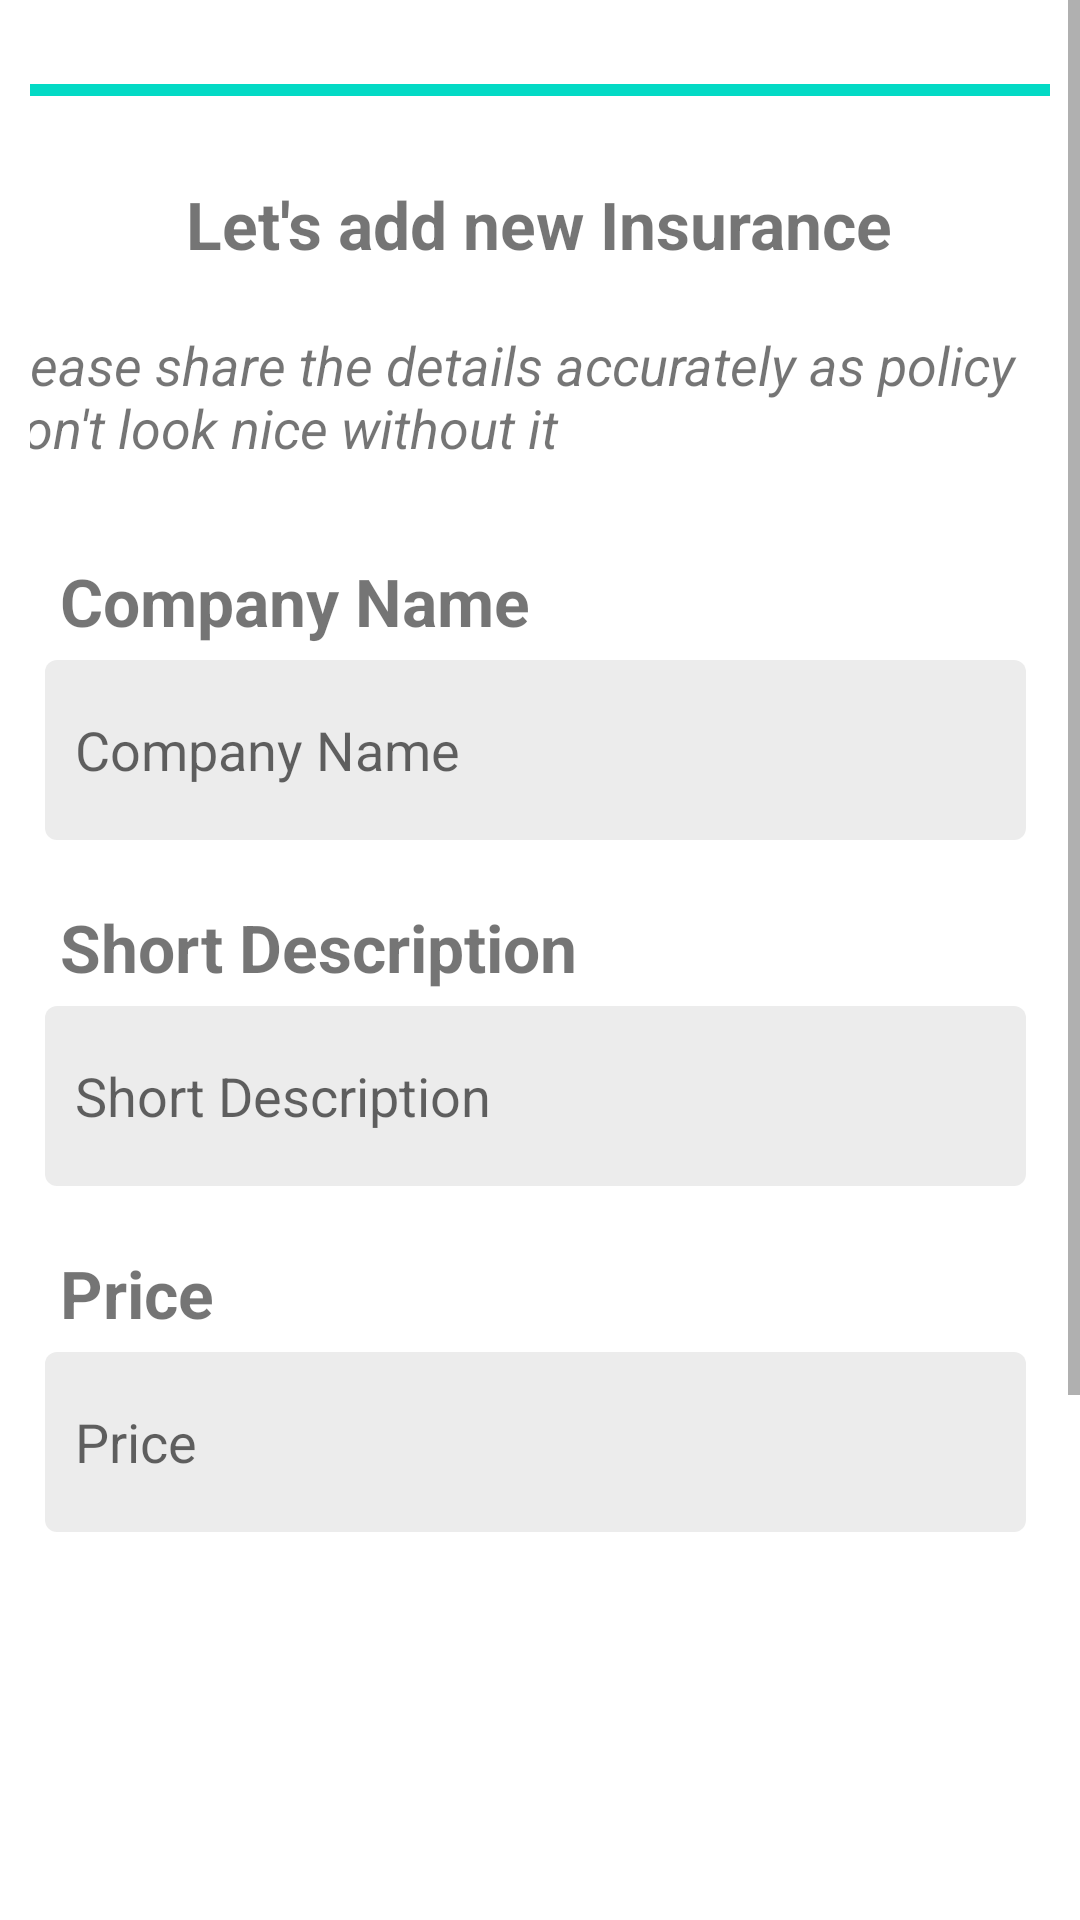

The Android layout XML behind this screen, and the referenced resources:
<!-- AndroidManifest.xml: application theme Theme.InsureMe -->
<!-- res/layout/add_healthinsurance.xml -->
<?xml version="1.0" encoding="utf-8"?>
<ScrollView
    xmlns:android="http://schemas.android.com/apk/res/android"
    android:layout_width="match_parent"
    android:layout_height="match_parent">
<LinearLayout xmlns:android="http://schemas.android.com/apk/res/android"
    android:layout_width="match_parent"
    android:layout_height="match_parent"
    xmlns:app="http://schemas.android.com/apk/res-auto"
    android:baselineAligned="false"

    android:orientation="vertical"
    android:padding="10dp">

    <ProgressBar
        android:layout_width="match_parent"
        android:layout_height="20dp"
        android:layout_marginVertical="10dp"
        style="?android:attr/progressBarStyleHorizontal"
        android:progress="100"
        android:indeterminate="false">
    </ProgressBar>
    <TextView
        android:layout_width="wrap_content"
        android:layout_height="wrap_content"
        android:layout_gravity="center"
        android:layout_marginVertical="10dp"
        android:text="Let's add new Insurance"
        android:textSize="22dp"
        android:textStyle="bold" />

    <TextView
        android:layout_width="371dp"
        android:layout_height="wrap_content"
        android:layout_marginVertical="10dp"
        android:layout_gravity="center"
        android:text="Please share the details accurately as policy won't look nice without it"
        android:textSize="18dp"
        android:textStyle="italic" />

    <TextView
        android:layout_width="match_parent"
        android:layout_height="wrap_content"
        android:text="Company Name"
        android:layout_marginLeft="10dp"
        android:textStyle="bold"
        android:textSize="22dp"
        android:paddingTop="16dp"
        android:layout_marginVertical="5dp"
        />


    <EditText
        android:layout_width="match_parent"
        android:layout_height="60dp"
        android:background="@drawable/edittext"
        android:layout_marginRight="8dp"
        android:layout_marginLeft="5dp"
        android:padding="10dp"
        android:id="@+id/addCarInsuranceName"
        android:hint="Company Name"

        />

    <TextView
        android:layout_width="match_parent"
        android:layout_height="wrap_content"
        android:text="Short Description"
        android:textStyle="bold"
        android:textSize="22dp"
        android:paddingTop="16dp"
        android:layout_marginVertical="5dp"
        android:layout_marginLeft="10dp"
        />


    <EditText
        android:layout_width="match_parent"
        android:layout_height="60dp"
        android:background="@drawable/edittext"
        android:padding="10dp"
        android:id="@+id/addCarInsuranceDesc"
        android:layout_marginRight="8dp"
        android:hint="Short Description"
        android:layout_marginLeft="5dp"/>
    <TextView
        android:layout_width="match_parent"
        android:layout_height="wrap_content"
        android:text="Price"
        android:textStyle="bold"
        android:textSize="22dp"
        android:paddingTop="16dp"
        android:layout_marginVertical="5dp"
        android:layout_marginLeft="10dp"
        />


    <EditText
        android:layout_width="match_parent"
        android:layout_height="60dp"
        android:id="@+id/addCarInsurancePrice"
        android:background="@drawable/edittext"
        android:padding="10dp"
        android:hint="Price"
        android:inputType="number"
        android:layout_marginRight="8dp"
        android:layout_marginLeft="5dp"/>

    <Button
        android:layout_width="match_parent"
        android:layout_height="60dp"
        android:layout_marginVertical="150dp"
        android:backgroundTint="@color/button_background"
        android:text="ADD INSURANCE"
        android:textSize="20dp"
        android:textStyle="bold"
        android:padding="10dp"
        android:layout_marginRight="8dp"
        android:layout_marginLeft="5dp"
        android:id="@+id/addInsuranceButton"
        />
</LinearLayout>
</ScrollView>
<!-- resources referenced by this layout -->
<resources>
  <color name="button_background">#00CB87</color>
  <!-- drawable edittext (drawable) -->
  <shape
      xmlns:android="http://schemas.android.com/apk/res/android"
      android:shape="rectangle">
  
  
  
      <corners
          android:radius="4dp" />
      <solid
          android:color="@color/grey"></solid>
  
  </shape>
  <style name="Theme.InsureMe" parent="Theme.MaterialComponents.DayNight.DarkActionBar">
          
          <item name="colorPrimary">@color/purple_500</item>
          <item name="colorPrimaryVariant">@color/purple_700</item>
          <item name="colorOnPrimary">@color/white</item>
          
          <item name="colorSecondary">@color/teal_200</item>
          <item name="colorSecondaryVariant">@color/teal_700</item>
          <item name="colorOnSecondary">@color/black</item>
          
          <item name="android:statusBarColor">?attr/colorPrimaryVariant</item>
          
      </style>
  <color name="grey">#ececec</color>
  <color name="purple_500">#FF6200EE</color>
  <color name="purple_700">#FF3700B3</color>
  <color name="white">#FFFFFFFF</color>
  <color name="teal_200">#FF03DAC5</color>
  <color name="teal_700">#FF018786</color>
  <color name="black">#FF000000</color>
</resources>
